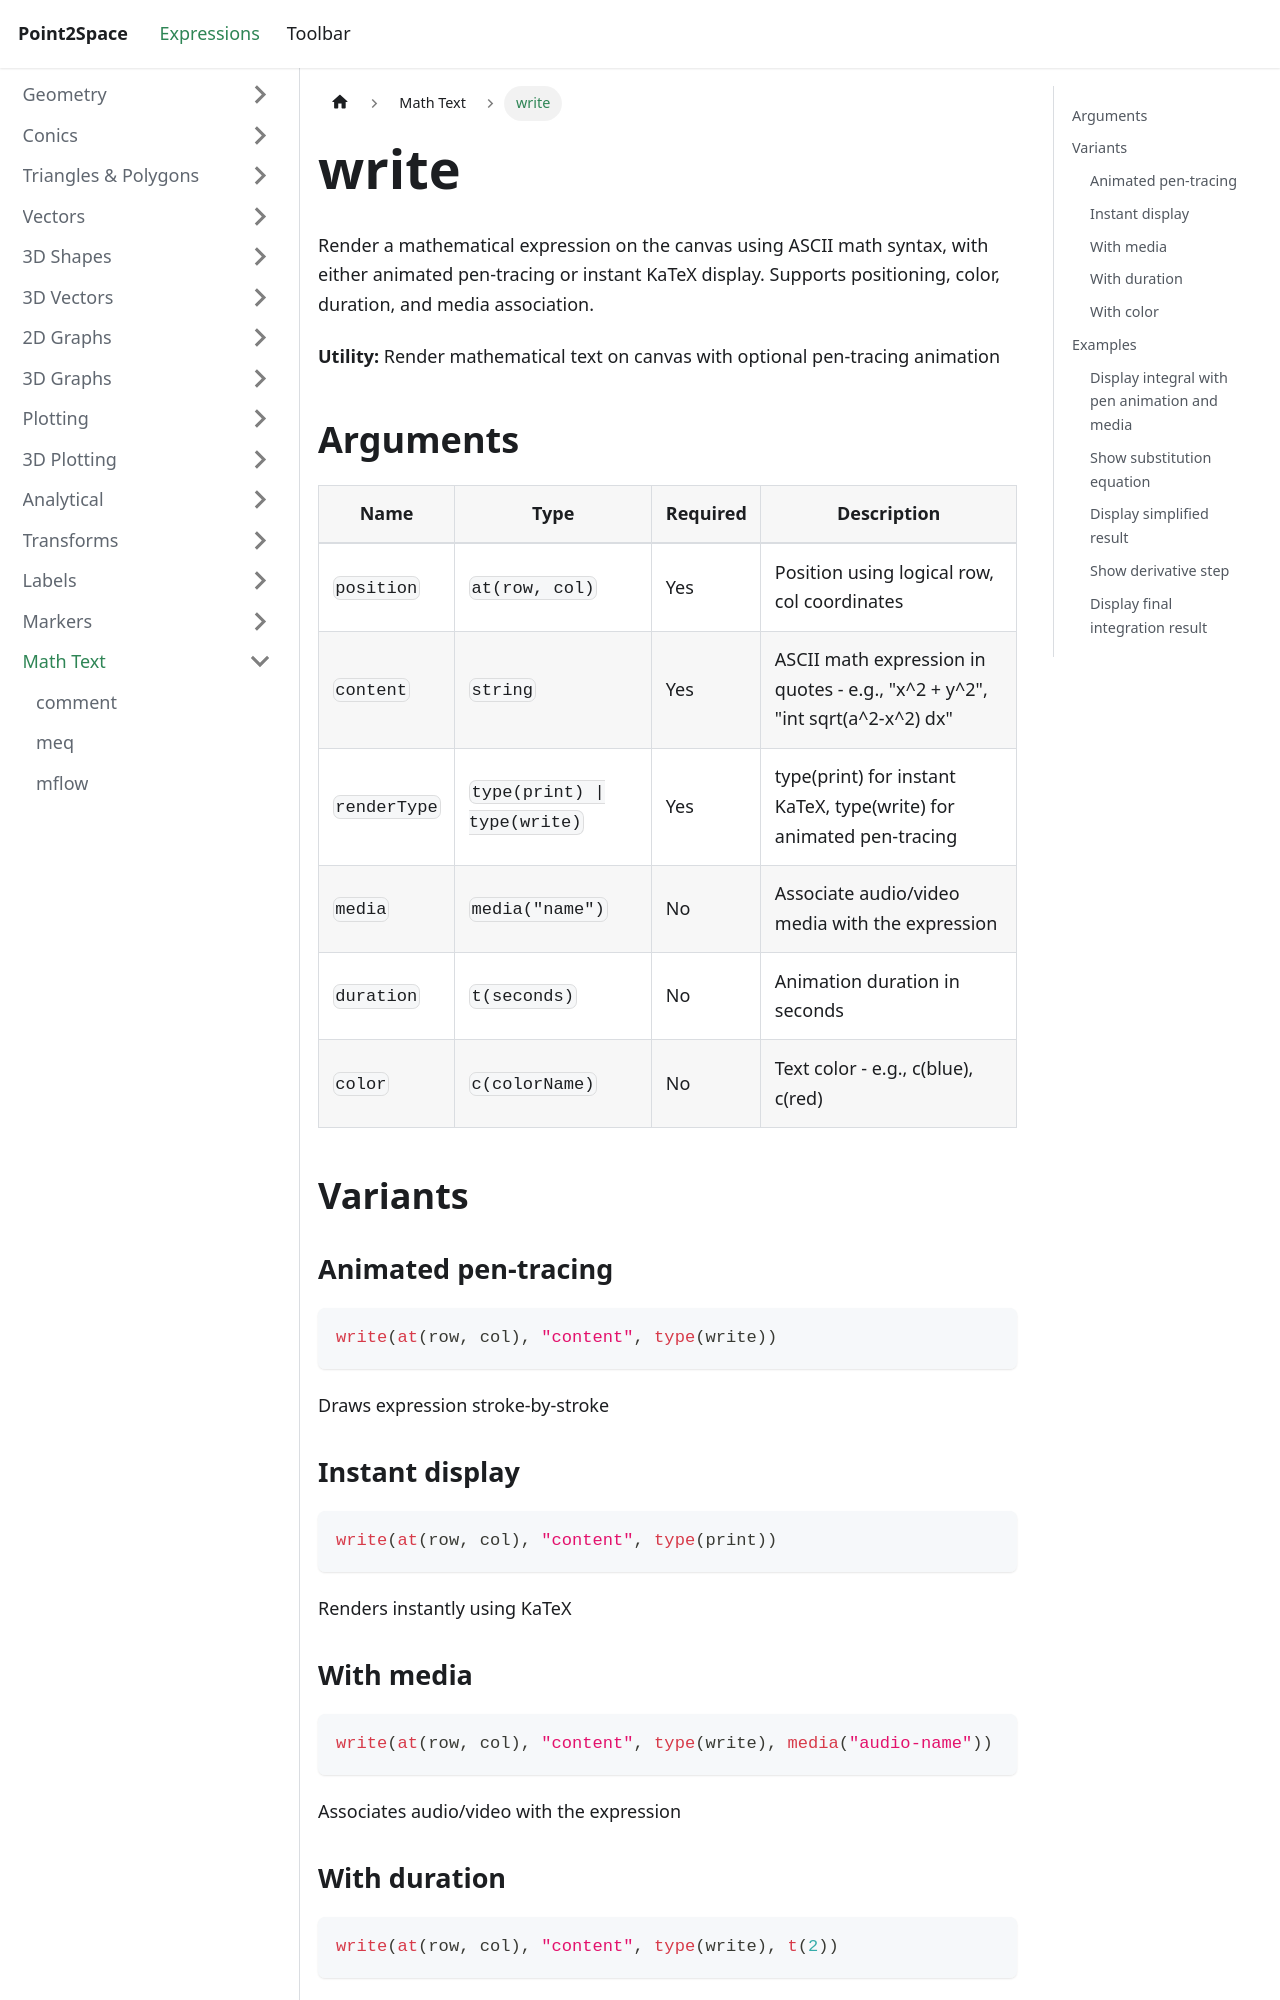

repository: provility/p2s-docs · page: expressions/mathtext/write/index.html · generator: docusaurus

---
title: write
sidebar_label: write
---

# write

Render a mathematical expression on the canvas using ASCII math syntax, with either animated pen-tracing or instant KaTeX display. Supports positioning, color, duration, and media association.

**Utility:** Render mathematical text on canvas with optional pen-tracing animation

## Arguments

| Name | Type | Required | Description |
|------|------|----------|-------------|
| `position` | `at(row, col)` | Yes | Position using logical row, col coordinates |
| `content` | `string` | Yes | ASCII math expression in quotes - e.g., "x^2 + y^2", "int sqrt(a^2-x^2) dx" |
| `renderType` | `type(print) \| type(write)` | Yes | type(print) for instant KaTeX, type(write) for animated pen-tracing |
| `media` | `media("name")` | No | Associate audio/video media with the expression |
| `duration` | `t(seconds)` | No | Animation duration in seconds |
| `color` | `c(colorName)` | No | Text color - e.g., c(blue), c(red) |

## Variants

### Animated pen-tracing

```js
write(at(row, col), "content", type(write))
```

Draws expression stroke-by-stroke

### Instant display

```js
write(at(row, col), "content", type(print))
```

Renders instantly using KaTeX
